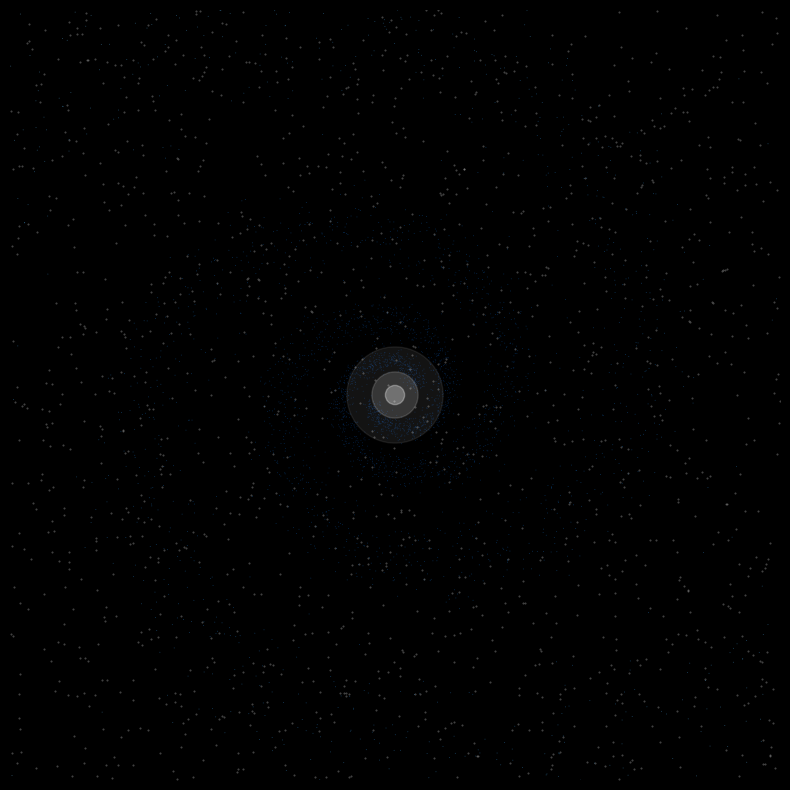

Write Python code to recreate this figure.
import numpy as np
import matplotlib.pyplot as plt

np.random.seed(None)

NUM_ARMS = 2
STARS_PER_ARM = 2000
NOISE = 0.18
SPREAD = 0.12

fig, ax = plt.subplots(figsize=(8, 8), facecolor='black')
ax.set_facecolor('black')
ax.axis('off')

cmap = plt.cm.Blues

for arm in range(NUM_ARMS):
    offset = (2 * np.pi / NUM_ARMS) * arm
    theta = np.linspace(0.3, 4.5 * np.pi, STARS_PER_ARM)
    r = 0.12 * np.exp(0.25 * theta)
    r += np.random.normal(0, SPREAD * r, STARS_PER_ARM)
    x = r * np.cos(theta + offset) + np.random.normal(0, NOISE * 0.1, STARS_PER_ARM)
    y = r * np.sin(theta + offset) + np.random.normal(0, NOISE * 0.1, STARS_PER_ARM)
    dist = np.sqrt(x**2 + y**2)
    brightness = np.clip(1 - dist / dist.max(), 0.1, 1)
    colors = cmap(brightness * 0.9 + 0.1)
    ax.scatter(x, y, c=colors, s=0.4, linewidths=0, alpha=0.6)

# Core glow
for radius, alpha in [(0.05, 0.3), (0.12, 0.15), (0.25, 0.08)]:
    core = plt.Circle((0, 0), radius, color='white', alpha=alpha)
    ax.add_patch(core)

# Background stars
bx = np.random.uniform(-2, 2, 1500)
by = np.random.uniform(-2, 2, 1500)
ax.scatter(bx, by, c='white', s=0.2, alpha=0.3)

ax.set_xlim(-2, 2); ax.set_ylim(-2, 2)
plt.tight_layout()
plt.savefig('galaxy.png', dpi=150, bbox_inches='tight', facecolor='black')
plt.show()
